Run: headless pygame with SDL's dummy video driver; simulated clock (each Clock.tick advances the game by its frame time, no real sleeping); random seed 0; keys injected as events and as key.get_pressed() state; mouse plan: one left click at the window centre at the start of phase 2, then a move to the lower-right quarter at the start of phase 3.
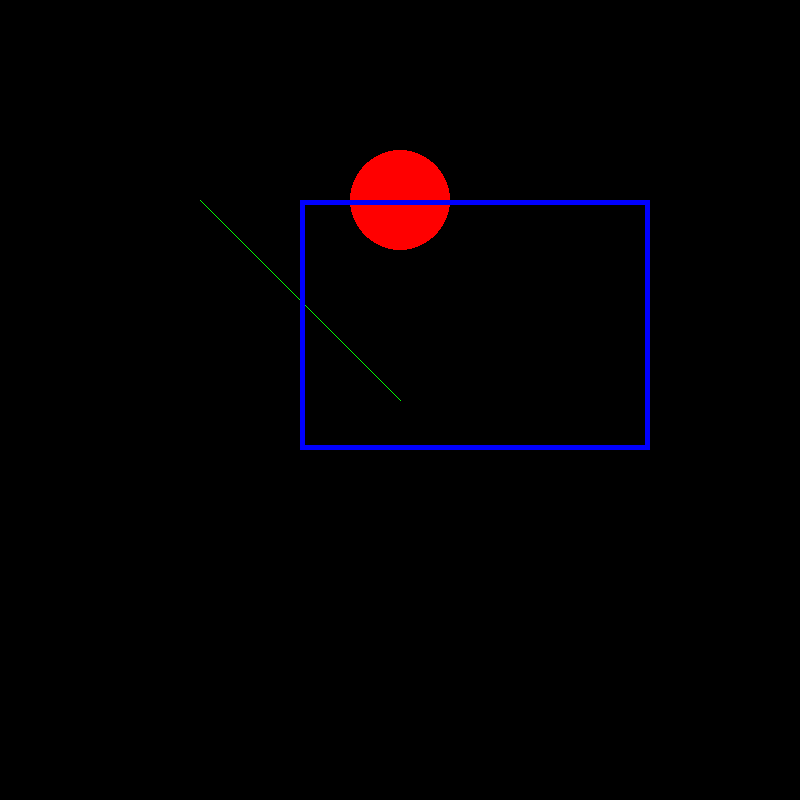
Frame 1 of 4 · flips 1–60 · no input
Frame 2 of 4 · flips 61–180 · clicked the window centre · tapped SPACE, RETURN · held RIGHT (→), D · screen unchanged from frame 1, image omitted
Frame 3 of 4 · flips 181–300 · moved the mouse to the lower-right quarter · held DOWN (↓), S · screen unchanged from frame 2, image omitted
Frame 4 of 4 · flips 301–420 · held LEFT (←), A, UP (↑), W · screen unchanged from frame 3, image omitted

The pygame program that drew these frames:

import pygame

screen = pygame.display.set_mode((800,800))
pygame.display.set_caption("Draw Basic Objects")
GREEN = (0, 255, 0) # (R, G, B)
RED = (255, 0, 0)
BLUE = (0, 0, 255)

done = False
while not done:
    for event in pygame.event.get():
        if event.type == pygame.QUIT:
            done = True
            break
        if event.type == pygame.MOUSEBUTTONDOWN:
            print(pygame.mouse.get_pos())

    '''
    key_pressed = pygame.key.get_pressed()
    if key_pressed[pygame.K_q]:
        done = True
    '''
    #screen.fill((255, 255, 255))
    pygame.draw.line(screen, GREEN, (200, 200), (400, 400))
    pygame.draw.circle(screen, RED, (400, 200), 50, 0)
    pygame.draw.rect(screen, BLUE, pygame.Rect(300, 200, 350, 250), 5)

    pygame.display.flip()

pygame.quit()
